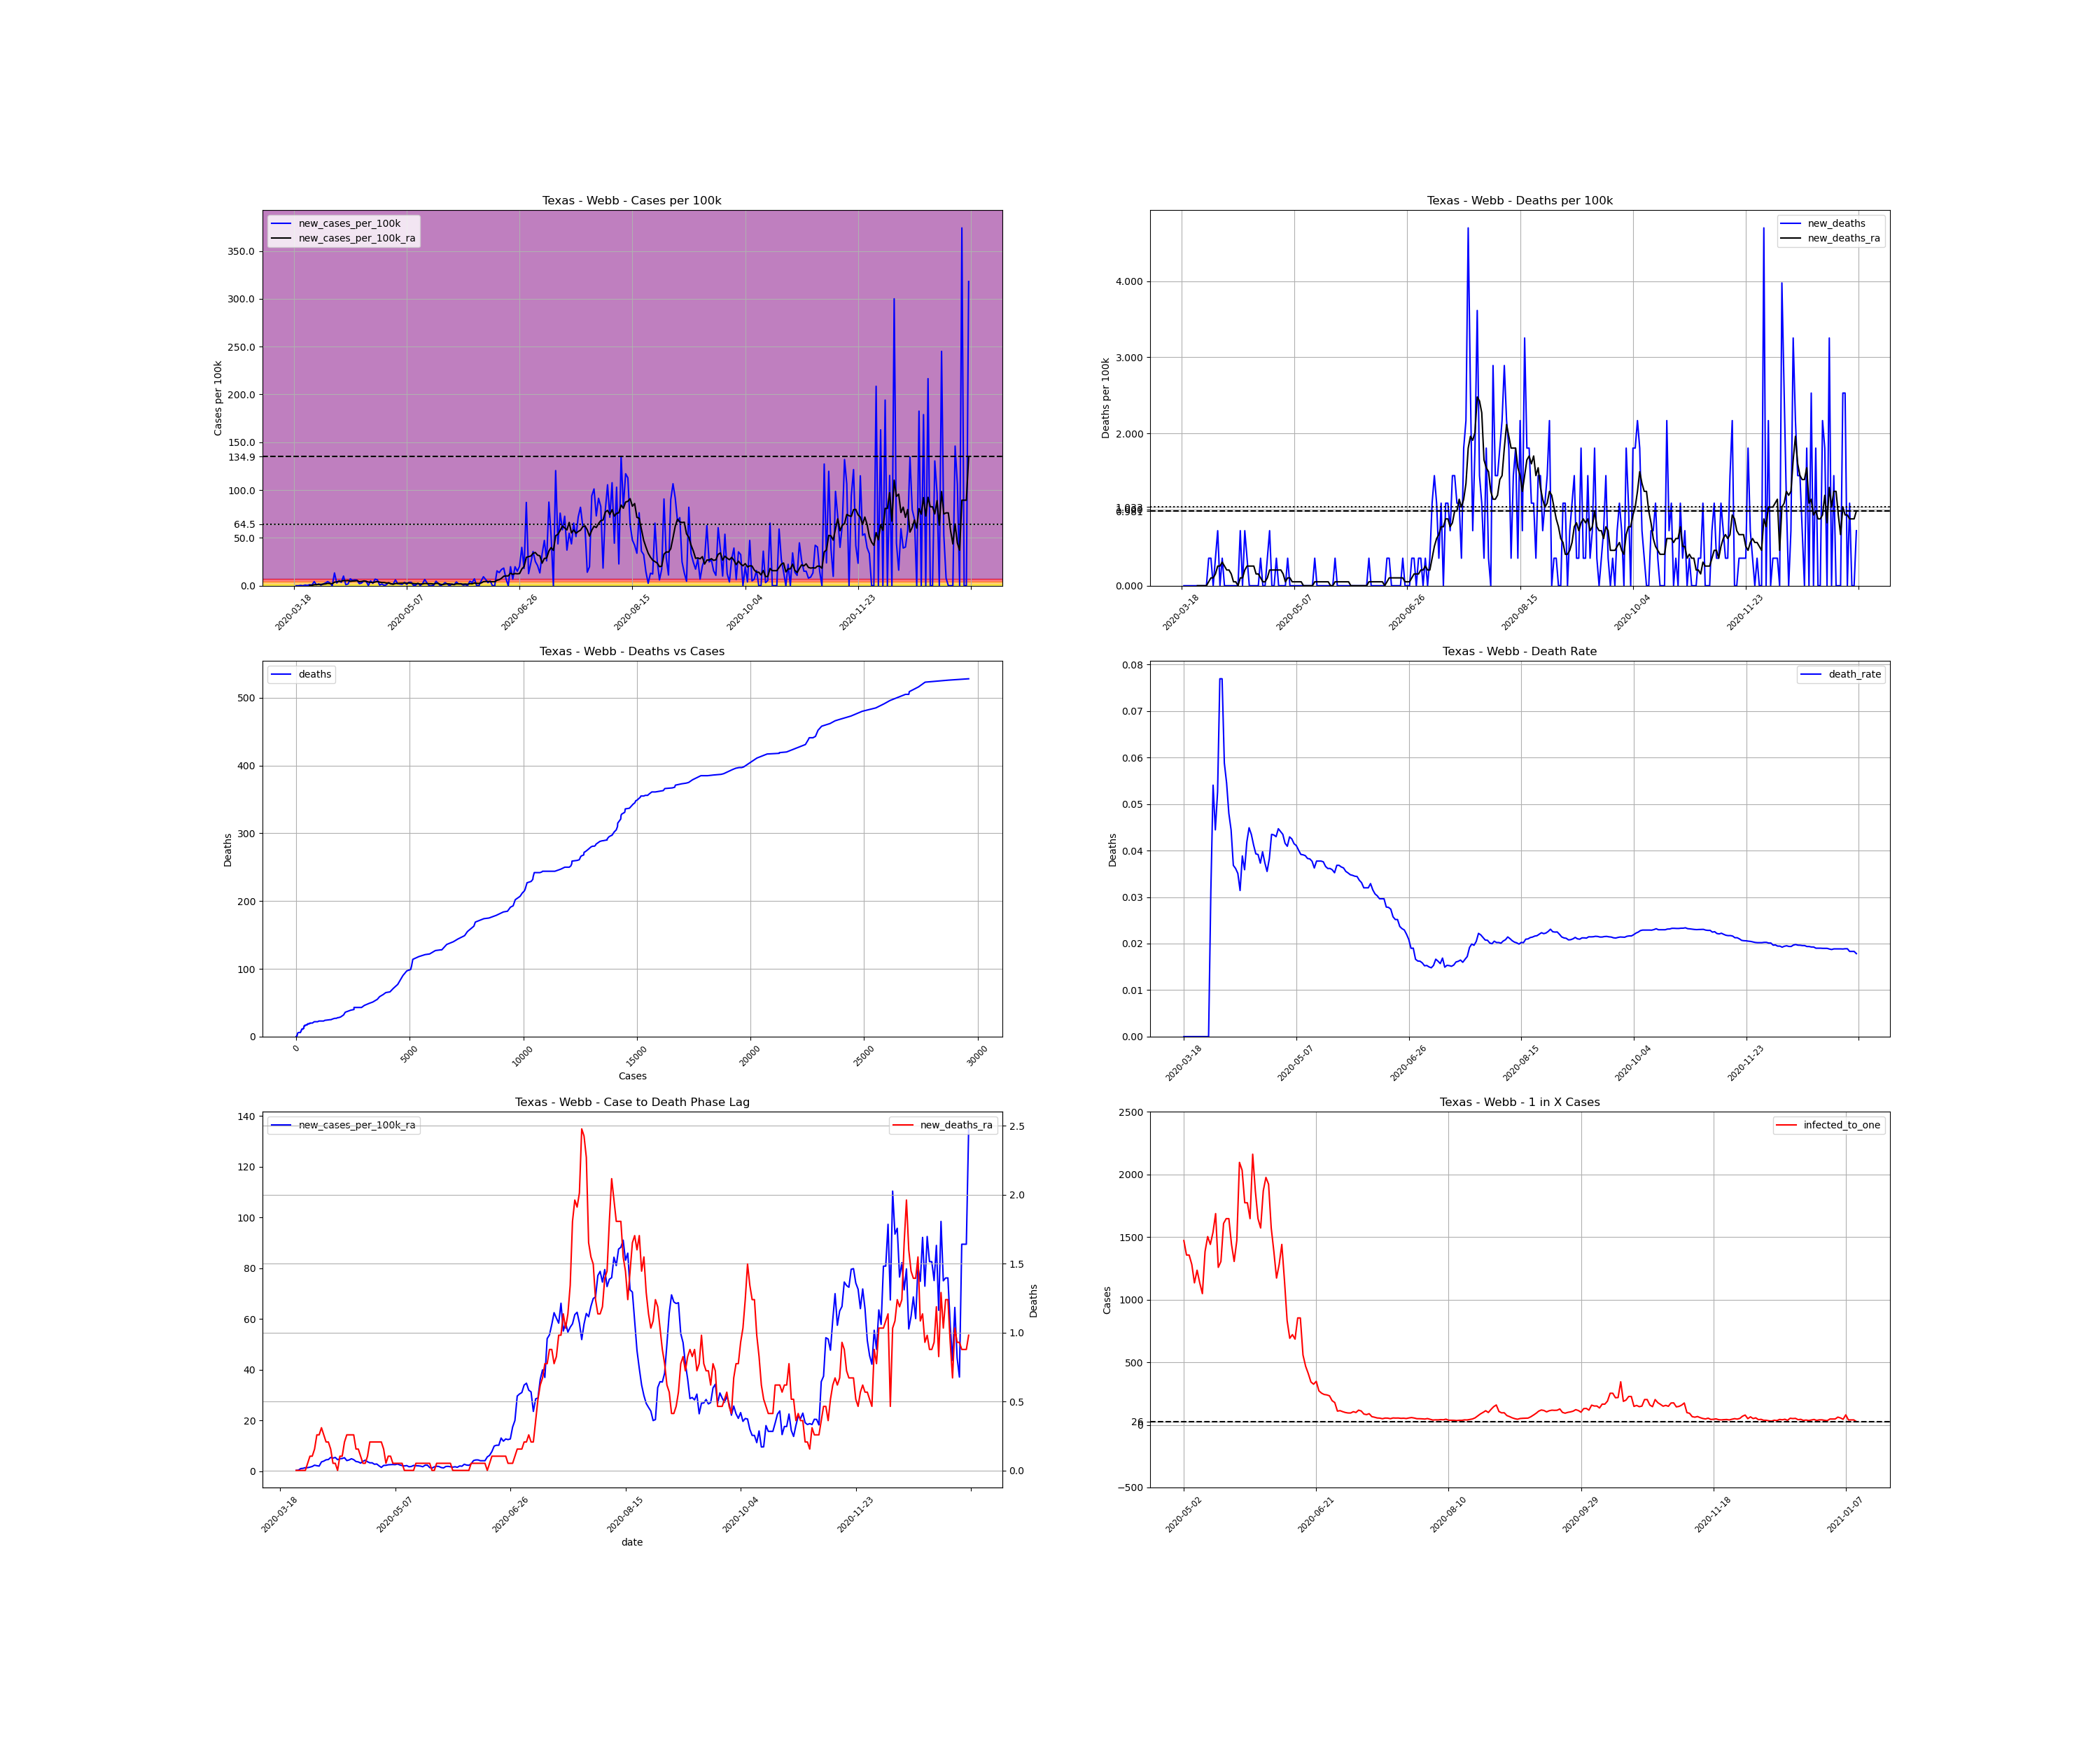

Values plotted in this chart, from the file beside it:
, date, county, state, fips, cases, deaths, COUNTY, STNAME, CTYNAME, POPESTIMATE2019, cases_per_100k, deaths_per_100k, death_rate, new_cases, new_cases_per_100k, new_deaths, new_cases_per_100k_ra, new_deaths_ra, active_cases, infected_to_one
188798, 2020-03-18, Webb, Texas, 48479, 1, 0.0, 479, Texas, Webb, 276652, 0.3615, 0.0, 0.0, , , , , , , 
188799, 2020-03-19, Webb, Texas, 48479, 1, 0.0, 479, Texas, Webb, 276652, 0.3615, 0.0, 0.0, 0.0, 0.0, 0.0, , , , 
188800, 2020-03-20, Webb, Texas, 48479, 1, 0.0, 479, Texas, Webb, 276652, 0.3615, 0.0, 0.0, 0.0, 0.0, 0.0, , , , 
188801, 2020-03-21, Webb, Texas, 48479, 2, 0.0, 479, Texas, Webb, 276652, 0.7229, 0.0, 0.0, 1.0, 0.3615, 0.0, , , , 
188802, 2020-03-22, Webb, Texas, 48479, 2, 0.0, 479, Texas, Webb, 276652, 0.7229, 0.0, 0.0, 0.0, 0.0, 0.0, , , , 
188803, 2020-03-23, Webb, Texas, 48479, 4, 0.0, 479, Texas, Webb, 276652, 1.446, 0.0, 0.0, 2.0, 0.7229, 0.0, , , , 
188804, 2020-03-24, Webb, Texas, 48479, 5, 0.0, 479, Texas, Webb, 276652, 1.807, 0.0, 0.0, 1.0, 0.3615, 0.0, , , , 
188805, 2020-03-25, Webb, Texas, 48479, 8, 0.0, 479, Texas, Webb, 276652, 2.892, 0.0, 0.0, 3.0, 1.084, 0.0, 0.3615, 0.0, , 
188806, 2020-03-26, Webb, Texas, 48479, 10, 0.0, 479, Texas, Webb, 276652, 3.615, 0.0, 0.0, 2.0, 0.7229, 0.0, 0.4647, 0.0, 9.0, 7685
188807, 2020-03-27, Webb, Texas, 48479, 22, 0.0, 479, Texas, Webb, 276652, 7.952, 0.0, 0.0, 12.0, 4.338, 0.0, 1.084, 0.0, 21.0, 3293
188808, 2020-03-28, Webb, Texas, 48479, 25, 0.0, 479, Texas, Webb, 276652, 9.037, 0.0, 0.0, 3.0, 1.084, 0.0, 1.188, 0.0, 24.0, 2882
188809, 2020-03-29, Webb, Texas, 48479, 30, 0.0, 479, Texas, Webb, 276652, 10.84, 0.0, 0.0, 5.0, 1.807, 0.0, 1.446, 0.0, 28.0, 2470
188810, 2020-03-30, Webb, Texas, 48479, 32, 1.0, 479, Texas, Webb, 276652, 11.57, 0.3615, 0.03125, 2.0, 0.7229, 0.3615, 1.446, 0.05164, 30.0, 2305
188811, 2020-03-31, Webb, Texas, 48479, 37, 2.0, 479, Texas, Webb, 276652, 13.37, 0.7229, 0.05405, 5.0, 1.807, 0.3615, 1.652, 0.1033, 33.0, 2096
188812, 2020-04-01, Webb, Texas, 48479, 45, 2.0, 479, Texas, Webb, 276652, 16.27, 0.7229, 0.04444, 8.0, 2.892, 0.0, 1.911, 0.1033, 40.0, 1729
188813, 2020-04-02, Webb, Texas, 48479, 57, 3.0, 479, Texas, Webb, 276652, 20.6, 1.084, 0.05263, 12.0, 4.338, 0.3615, 2.427, 0.1549, 49.0, 1411
188814, 2020-04-03, Webb, Texas, 48479, 65, 5.0, 479, Texas, Webb, 276652, 23.5, 1.807, 0.07692, 8.0, 2.892, 0.7229, 2.22, 0.2582, 55.0, 1258
188815, 2020-04-04, Webb, Texas, 48479, 65, 5.0, 479, Texas, Webb, 276652, 23.5, 1.807, 0.07692, 0.0, 0.0, 0.0, 2.066, 0.2582, 43.0, 1608
188816, 2020-04-05, Webb, Texas, 48479, 102, 6.0, 479, Texas, Webb, 276652, 36.87, 2.169, 0.05882, 37.0, 13.37, 0.3615, 3.718, 0.3098, 77.0, 898.2
188817, 2020-04-06, Webb, Texas, 48479, 110, 6.0, 479, Texas, Webb, 276652, 39.76, 2.169, 0.05455, 8.0, 2.892, 0.0, 4.028, 0.2582, 80.0, 864.5
188818, 2020-04-07, Webb, Texas, 48479, 125, 6.0, 479, Texas, Webb, 276652, 45.18, 2.169, 0.048, 15.0, 5.422, 0.0, 4.544, 0.2066, 93.0, 743.7
188819, 2020-04-08, Webb, Texas, 48479, 135, 6.0, 479, Texas, Webb, 276652, 48.8, 2.169, 0.04444, 10.0, 3.615, 0.0, 4.647, 0.2066, 98.0, 705.7
188820, 2020-04-09, Webb, Texas, 48479, 163, 6.0, 479, Texas, Webb, 276652, 58.92, 2.169, 0.03681, 28.0, 10.12, 0.0, 5.474, 0.1549, 118.0, 586.1
188821, 2020-04-10, Webb, Texas, 48479, 166, 6.0, 479, Texas, Webb, 276652, 60, 2.169, 0.03614, 3.0, 1.084, 0.0, 5.215, 0.05164, 109.0, 634.5
188822, 2020-04-11, Webb, Texas, 48479, 171, 6.0, 479, Texas, Webb, 276652, 61.81, 2.169, 0.03509, 5.0, 1.807, 0.0, 5.474, 0.05164, 106.0, 652.5
188823, 2020-04-12, Webb, Texas, 48479, 191, 6.0, 479, Texas, Webb, 276652, 69.04, 2.169, 0.03141, 20.0, 7.229, 0.0, 4.596, 0.0, 126.0, 548.9
188824, 2020-04-13, Webb, Texas, 48479, 206, 8.0, 479, Texas, Webb, 276652, 74.46, 2.892, 0.03883, 15.0, 5.422, 0.7229, 4.957, 0.1033, 104.0, 665
188825, 2020-04-14, Webb, Texas, 48479, 223, 8.0, 479, Texas, Webb, 276652, 80.61, 2.892, 0.03587, 17.0, 6.145, 0.0, 5.061, 0.1033, 113.0, 612.1
188826, 2020-04-15, Webb, Texas, 48479, 239, 10.0, 479, Texas, Webb, 276652, 86.39, 3.615, 0.04184, 16.0, 5.783, 0.7229, 5.37, 0.2066, 114.0, 606.7
188827, 2020-04-16, Webb, Texas, 48479, 245, 11.0, 479, Texas, Webb, 276652, 88.56, 3.976, 0.0449, 6.0, 2.169, 0.3615, 4.234, 0.2582, 110.0, 628.8
188828, 2020-04-17, Webb, Texas, 48479, 253, 11.0, 479, Texas, Webb, 276652, 91.45, 3.976, 0.04348, 8.0, 2.892, 0.0, 4.492, 0.2582, 90.0, 768.5
188829, 2020-04-18, Webb, Texas, 48479, 267, 11.0, 479, Texas, Webb, 276652, 96.51, 3.976, 0.0412, 14.0, 5.061, 0.0, 4.957, 0.2582, 101.0, 684.8
188830, 2020-04-19, Webb, Texas, 48479, 280, 11.0, 479, Texas, Webb, 276652, 101.2, 3.976, 0.03929, 13.0, 4.699, 0.0, 4.596, 0.2582, 109.0, 634.5
188831, 2020-04-20, Webb, Texas, 48479, 281, 11.0, 479, Texas, Webb, 276652, 101.6, 3.976, 0.03915, 1.0, 0.3615, 0.0, 3.873, 0.1549, 90.0, 768.5
188832, 2020-04-21, Webb, Texas, 48479, 295, 11.0, 479, Texas, Webb, 276652, 106.6, 3.976, 0.03729, 14.0, 5.061, 0.0, 3.718, 0.1549, 89.0, 777.1
188833, 2020-04-22, Webb, Texas, 48479, 302, 12.0, 479, Texas, Webb, 276652, 109.2, 4.338, 0.03974, 7.0, 2.53, 0.3615, 3.253, 0.1033, 79.0, 875.5
188834, 2020-04-23, Webb, Texas, 48479, 321, 12.0, 479, Texas, Webb, 276652, 116, 4.338, 0.03738, 19.0, 6.868, 0.0, 3.924, 0.05164, 82.0, 843.5
188835, 2020-04-24, Webb, Texas, 48479, 338, 12.0, 479, Texas, Webb, 276652, 122.2, 4.338, 0.0355, 17.0, 6.145, 0.0, 4.389, 0.05164, 93.0, 743.7
188836, 2020-04-25, Webb, Texas, 48479, 340, 13.0, 479, Texas, Webb, 276652, 122.9, 4.699, 0.03824, 2.0, 0.7229, 0.3615, 3.77, 0.1033, 87.0, 795
188837, 2020-04-26, Webb, Texas, 48479, 345, 15.0, 479, Texas, Webb, 276652, 124.7, 5.422, 0.04348, 5.0, 1.807, 0.7229, 3.356, 0.2066, 78.0, 886.7
188838, 2020-04-27, Webb, Texas, 48479, 346, 15.0, 479, Texas, Webb, 276652, 125.1, 5.422, 0.04335, 1.0, 0.3615, 0.0, 3.356, 0.2066, 66.0, 1048
188839, 2020-04-28, Webb, Texas, 48479, 349, 15.0, 479, Texas, Webb, 276652, 126.2, 5.422, 0.04298, 3.0, 1.084, 0.0, 2.788, 0.2066, 68.0, 1017
188840, 2020-04-29, Webb, Texas, 48479, 358, 16.0, 479, Texas, Webb, 276652, 129.4, 5.783, 0.04469, 9.0, 3.253, 0.3615, 2.892, 0.2066, 63.0, 1098
188841, 2020-04-30, Webb, Texas, 48479, 363, 16.0, 479, Texas, Webb, 276652, 131.2, 5.783, 0.04408, 5.0, 1.807, 0.0, 2.169, 0.2066, 61.0, 1134
188842, 2020-05-01, Webb, Texas, 48479, 368, 16.0, 479, Texas, Webb, 276652, 133, 5.783, 0.04348, 5.0, 1.807, 0.0, 1.549, 0.2066, 47.0, 1472
188843, 2020-05-02, Webb, Texas, 48479, 385, 16.0, 479, Texas, Webb, 276652, 139.2, 5.783, 0.04156, 17.0, 6.145, 0.0, 2.324, 0.1549, 47.0, 1472
188844, 2020-05-03, Webb, Texas, 48479, 391, 16.0, 479, Texas, Webb, 276652, 141.3, 5.783, 0.04092, 6.0, 2.169, 0.0, 2.375, 0.05164, 51.0, 1356
188845, 2020-05-04, Webb, Texas, 48479, 396, 17.0, 479, Texas, Webb, 276652, 143.1, 6.145, 0.04293, 5.0, 1.807, 0.3615, 2.582, 0.1033, 51.0, 1356
188846, 2020-05-05, Webb, Texas, 48479, 400, 17.0, 479, Texas, Webb, 276652, 144.6, 6.145, 0.0425, 4.0, 1.446, 0.0, 2.634, 0.1033, 54.0, 1281
188847, 2020-05-06, Webb, Texas, 48479, 410, 17.0, 479, Texas, Webb, 276652, 148.2, 6.145, 0.04146, 10.0, 3.615, 0.0, 2.685, 0.05164, 61.0, 1134
188848, 2020-05-07, Webb, Texas, 48479, 414, 17.0, 479, Texas, Webb, 276652, 149.6, 6.145, 0.04106, 4.0, 1.446, 0.0, 2.634, 0.05164, 56.0, 1235
188849, 2020-05-08, Webb, Texas, 48479, 424, 17.0, 479, Texas, Webb, 276652, 153.3, 6.145, 0.04009, 10.0, 3.615, 0.0, 2.892, 0.05164, 61.0, 1134
188850, 2020-05-09, Webb, Texas, 48479, 434, 17.0, 479, Texas, Webb, 276652, 156.9, 6.145, 0.03917, 10.0, 3.615, 0.0, 2.53, 0.05164, 66.0, 1048
188851, 2020-05-10, Webb, Texas, 48479, 435, 17.0, 479, Texas, Webb, 276652, 157.2, 6.145, 0.03908, 1.0, 0.3615, 0.0, 2.272, 0.05164, 50.0, 1383
188852, 2020-05-11, Webb, Texas, 48479, 437, 17.0, 479, Texas, Webb, 276652, 158, 6.145, 0.0389, 2.0, 0.7229, 0.0, 2.117, 0.0, 46.0, 1504
188853, 2020-05-12, Webb, Texas, 48479, 444, 17.0, 479, Texas, Webb, 276652, 160.5, 6.145, 0.03829, 7.0, 2.53, 0.0, 2.272, 0.0, 48.0, 1441
188854, 2020-05-13, Webb, Texas, 48479, 445, 17.0, 479, Texas, Webb, 276652, 160.9, 6.145, 0.0382, 1.0, 0.3615, 0.0, 1.807, 0.0, 45.0, 1537
188855, 2020-05-14, Webb, Texas, 48479, 451, 17.0, 479, Texas, Webb, 276652, 163, 6.145, 0.03769, 6.0, 2.169, 0.0, 1.911, 0.0, 41.0, 1687
188856, 2020-05-15, Webb, Texas, 48479, 469, 17.0, 479, Texas, Webb, 276652, 169.5, 6.145, 0.03625, 18.0, 6.506, 0.0, 2.324, 0.0, 55.0, 1258
188857, 2020-05-16, Webb, Texas, 48479, 477, 18.0, 479, Texas, Webb, 276652, 172.4, 6.506, 0.03774, 8.0, 2.892, 0.3615, 2.22, 0.05164, 53.0, 1305
... 240 more rows
